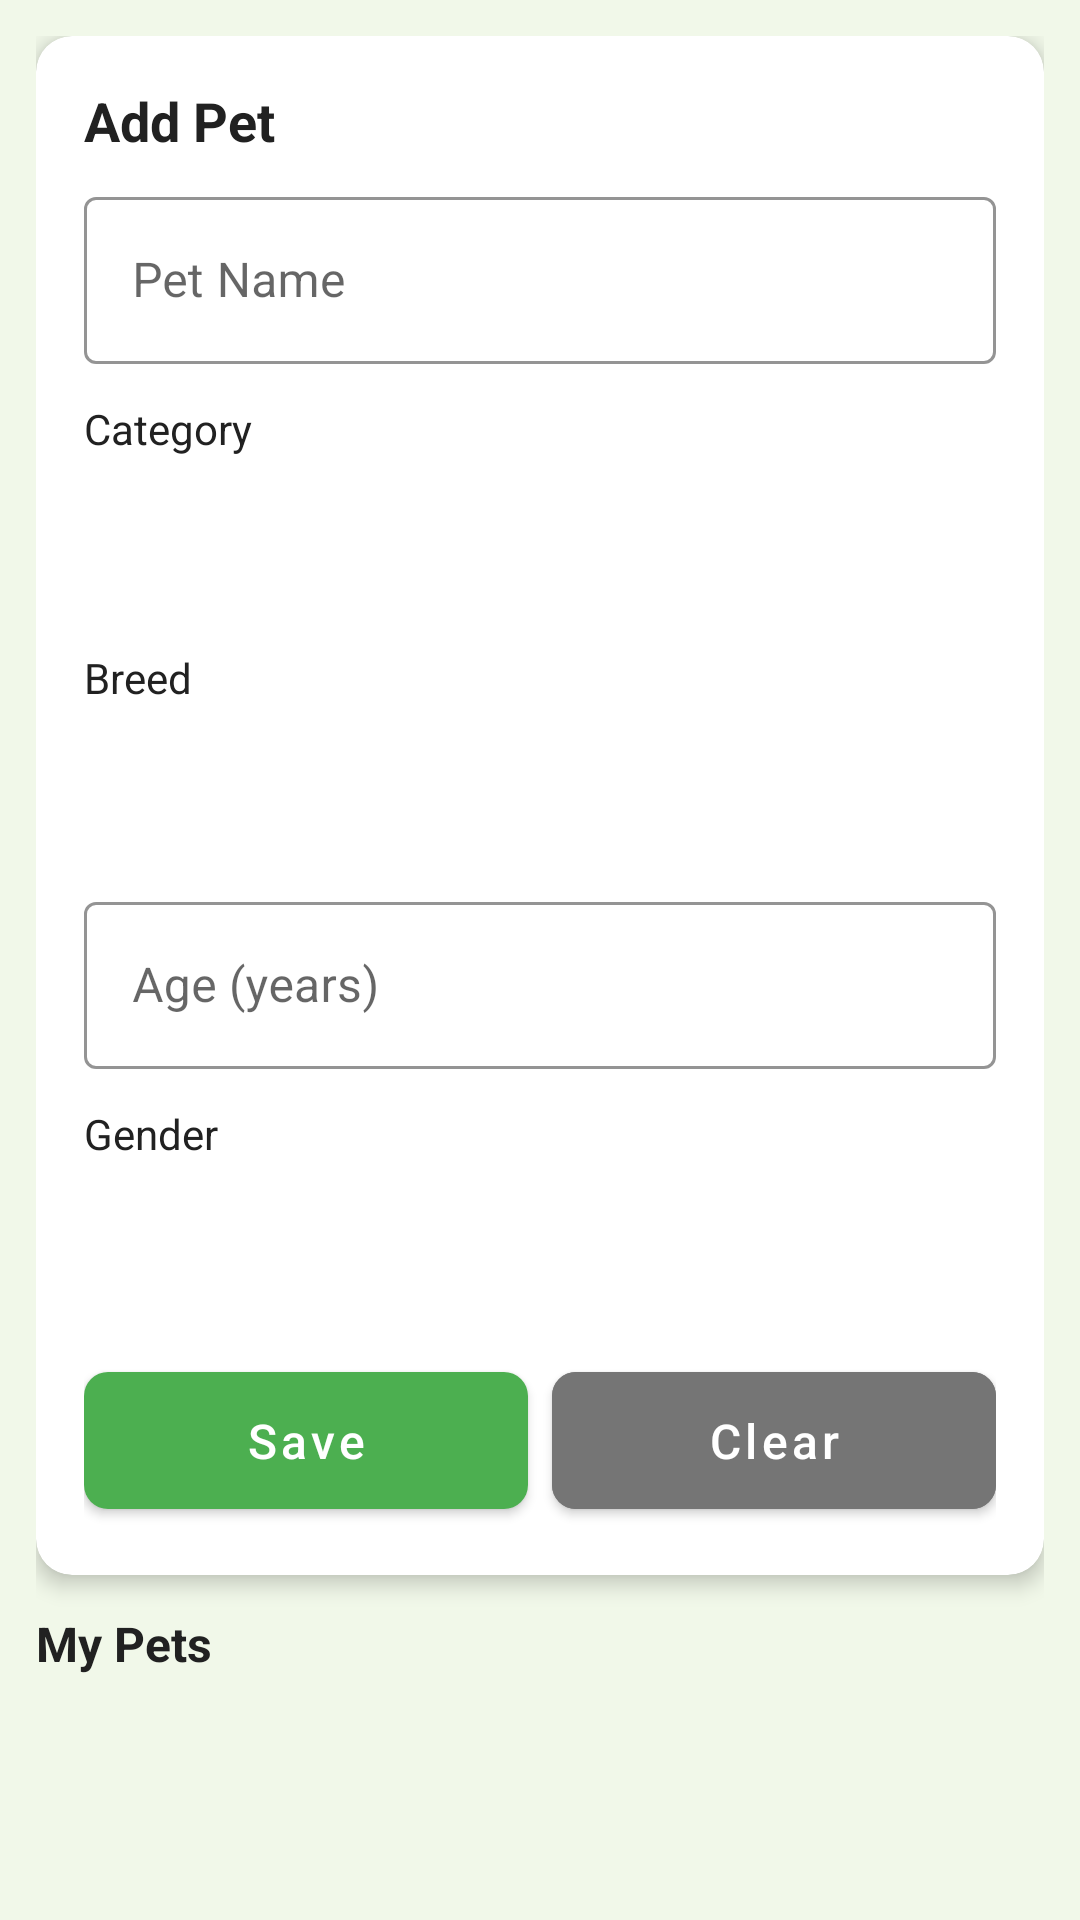

Android layout source for this screen:
<!-- AndroidManifest.xml: activity theme Theme.PetCare.WithActionBar -->
<!-- res/layout/activity_pet.xml -->
<?xml version="1.0" encoding="utf-8"?>
<LinearLayout xmlns:android="http://schemas.android.com/apk/res/android"
    xmlns:app="http://schemas.android.com/apk/res-auto"
    android:layout_width="match_parent"
    android:layout_height="match_parent"
    android:background="@color/background"
    android:orientation="vertical"
    android:padding="12dp">

    
    <androidx.cardview.widget.CardView
        android:layout_width="match_parent"
        android:layout_height="wrap_content"
        app:cardCornerRadius="12dp"
        app:cardElevation="4dp">

        <LinearLayout
            android:layout_width="match_parent"
            android:layout_height="wrap_content"
            android:orientation="vertical"
            android:padding="16dp">

            <TextView
                android:layout_width="wrap_content"
                android:layout_height="wrap_content"
                android:text="Add Pet"
                android:textColor="@color/textPrimary"
                android:textSize="18sp"
                android:textStyle="bold" />

            
            <com.google.android.material.textfield.TextInputLayout
                android:layout_width="match_parent"
                android:layout_height="wrap_content"
                android:layout_marginTop="8dp"
                android:hint="Pet Name"
                style="@style/AppEditText">

                <com.google.android.material.textfield.TextInputEditText
                    android:id="@+id/etPetName"
                    android:layout_width="match_parent"
                    android:layout_height="wrap_content"
                    android:inputType="textPersonName" />
            </com.google.android.material.textfield.TextInputLayout>

            
            <TextView
                android:layout_width="wrap_content"
                android:layout_height="wrap_content"
                android:layout_marginTop="12dp"
                android:text="Category"
                android:textColor="@color/textPrimary"
                android:textSize="14sp" />

            <Spinner
                android:id="@+id/spinnerCategory"
                android:layout_width="match_parent"
                android:layout_height="48dp"
                android:layout_marginTop="4dp"
                android:background="@color/white"
                android:paddingStart="8dp"
                android:paddingEnd="8dp" />

            
            <com.google.android.material.textfield.TextInputLayout
                android:id="@+id/tilCategoryOther"
                android:layout_width="match_parent"
                android:layout_height="wrap_content"
                android:layout_marginTop="8dp"
                android:hint="Enter Custom Category"
                android:visibility="gone"
                style="@style/AppEditText">

                <com.google.android.material.textfield.TextInputEditText
                    android:id="@+id/etCategoryOther"
                    android:layout_width="match_parent"
                    android:layout_height="wrap_content"
                    android:inputType="text" />
            </com.google.android.material.textfield.TextInputLayout>

            
            <TextView
                android:layout_width="wrap_content"
                android:layout_height="wrap_content"
                android:layout_marginTop="12dp"
                android:text="Breed"
                android:textColor="@color/textPrimary"
                android:textSize="14sp" />

            <Spinner
                android:id="@+id/spinnerBreed"
                android:layout_width="match_parent"
                android:layout_height="48dp"
                android:layout_marginTop="4dp"
                android:background="@color/white"
                android:paddingStart="8dp"
                android:paddingEnd="8dp" />

            
            <com.google.android.material.textfield.TextInputLayout
                android:id="@+id/tilBreedOther"
                android:layout_width="match_parent"
                android:layout_height="wrap_content"
                android:layout_marginTop="8dp"
                android:hint="Enter Custom Breed"
                android:visibility="gone"
                style="@style/AppEditText">

                <com.google.android.material.textfield.TextInputEditText
                    android:id="@+id/etBreedOther"
                    android:layout_width="match_parent"
                    android:layout_height="wrap_content"
                    android:inputType="text" />
            </com.google.android.material.textfield.TextInputLayout>

            
            <com.google.android.material.textfield.TextInputLayout
                android:layout_width="match_parent"
                android:layout_height="wrap_content"
                android:layout_marginTop="8dp"
                android:hint="Age (years)"
                style="@style/AppEditText">

                <com.google.android.material.textfield.TextInputEditText
                    android:id="@+id/etPetAge"
                    android:layout_width="match_parent"
                    android:layout_height="wrap_content"
                    android:inputType="number" />
            </com.google.android.material.textfield.TextInputLayout>

            
            <TextView
                android:layout_width="wrap_content"
                android:layout_height="wrap_content"
                android:layout_marginTop="12dp"
                android:text="Gender"
                android:textColor="@color/textPrimary"
                android:textSize="14sp" />

            <Spinner
                android:id="@+id/spinnerGender"
                android:layout_width="match_parent"
                android:layout_height="48dp"
                android:layout_marginTop="4dp"
                android:background="@color/white"
                android:paddingStart="8dp"
                android:paddingEnd="8dp" />

            
            <LinearLayout
                android:layout_width="match_parent"
                android:layout_height="wrap_content"
                android:layout_marginTop="12dp"
                android:orientation="horizontal">

                <com.google.android.material.button.MaterialButton
                    android:id="@+id/btnSavePet"
                    android:layout_width="0dp"
                    android:layout_height="wrap_content"
                    android:layout_weight="1"
                    android:paddingTop="12dp"
                    android:paddingBottom="12dp"
                    android:text="@string/save"
                    style="@style/AppButton" />

                <com.google.android.material.button.MaterialButton
                    android:id="@+id/btnClearPet"
                    android:layout_width="0dp"
                    android:layout_height="wrap_content"
                    android:layout_marginStart="8dp"
                    android:layout_weight="1"
                    android:paddingTop="12dp"
                    android:paddingBottom="12dp"
                    android:backgroundTint="@color/textSecondary"
                    android:text="Clear"
                    style="@style/AppButton" />
            </LinearLayout>

        </LinearLayout>
    </androidx.cardview.widget.CardView>

    <ProgressBar
        android:id="@+id/progressBar"
        android:layout_width="wrap_content"
        android:layout_height="wrap_content"
        android:layout_gravity="center"
        android:layout_marginTop="8dp"
        android:visibility="gone" />

    <TextView
        android:layout_width="wrap_content"
        android:layout_height="wrap_content"
        android:layout_marginTop="12dp"
        android:text="My Pets"
        android:textColor="@color/textPrimary"
        android:textSize="16sp"
        android:textStyle="bold" />

    <TextView
        android:id="@+id/tvEmpty"
        android:layout_width="match_parent"
        android:layout_height="wrap_content"
        android:layout_marginTop="8dp"
        android:gravity="center"
        android:text="@string/no_data"
        android:textColor="@color/textSecondary"
        android:visibility="gone" />

    <ListView
        android:id="@+id/listPets"
        android:layout_width="match_parent"
        android:layout_height="0dp"
        android:layout_marginTop="8dp"
        android:layout_weight="1"
        android:divider="@color/divider"
        android:dividerHeight="1dp" />

</LinearLayout>
<!-- resources referenced by this layout -->
<resources>
  <color name="background">#FFF1F8E9</color>
  <color name="divider">#FFE0E0E0</color>
  <color name="textPrimary">#FF212121</color>
  <color name="textSecondary">#FF757575</color>
  <color name="white">#FFFFFFFF</color>
  <string name="no_data">No records found</string>
  <string name="save">Save</string>
  <style name="AppButton" parent="Widget.MaterialComponents.Button">
          <item name="android:textSize">16sp</item>
          <item name="android:textAllCaps">false</item>
          <item name="cornerRadius">8dp</item>
      </style>
  <style name="AppEditText" parent="Widget.MaterialComponents.TextInputLayout.OutlinedBox">
          <item name="boxStrokeColor">@color/primary</item>
          <item name="hintTextColor">@color/primary</item>
      </style>
  <style name="Theme.PetCare.WithActionBar" parent="Theme.MaterialComponents.DayNight.DarkActionBar">
          <item name="colorPrimary">@color/primary</item>
          <item name="colorPrimaryVariant">@color/primaryDark</item>
          <item name="colorOnPrimary">@color/white</item>
          <item name="colorSecondary">@color/accent</item>
          <item name="colorOnSecondary">@color/black</item>
      </style>
  <color name="primary">#FF4CAF50</color>
  <color name="primaryDark">#FF388E3C</color>
  <color name="accent">#FFFFC107</color>
  <color name="black">#FF000000</color>
</resources>
